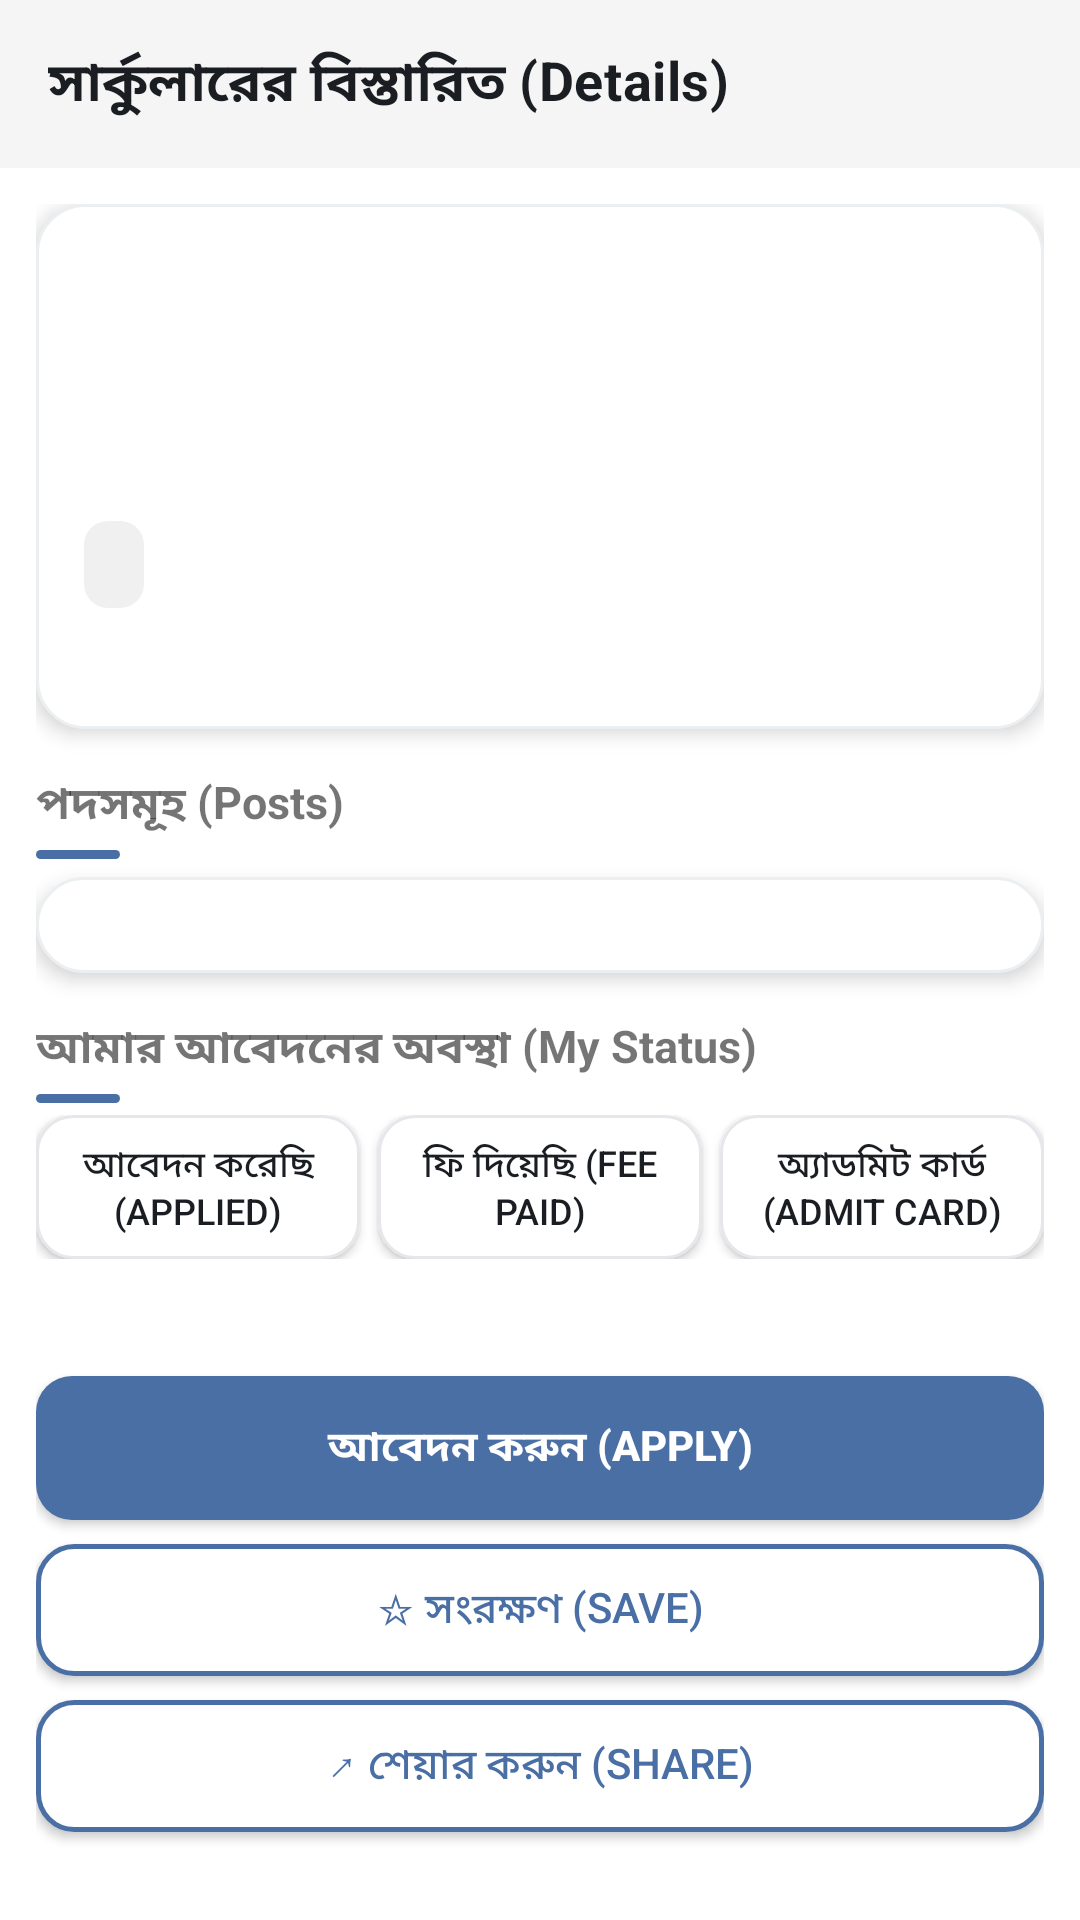

This screen was rendered from an Android layout file. Write that file and the resources it references.
<!-- AndroidManifest.xml: application theme AppTheme -->
<!-- res/layout/activity_detail.xml -->
<?xml version="1.0" encoding="utf-8"?>
<LinearLayout xmlns:android="http://schemas.android.com/apk/res/android"
    android:layout_width="match_parent"
    android:layout_height="match_parent"
    android:orientation="vertical"
    android:background="@color/bg"
    android:fitsSystemWindows="true">

    <android.widget.Toolbar
        android:id="@+id/toolbar"
        android:layout_width="match_parent"
        android:layout_height="?android:attr/actionBarSize"
        android:background="@drawable/toolbar_bg"
        android:titleTextColor="#1a1d21"
        android:titleTextAppearance="@style/ToolbarTitle"
        android:title="@string/detail_title" />

    <ScrollView
        android:layout_width="match_parent"
        android:layout_height="match_parent"
        android:fillViewport="true">
        <LinearLayout
            android:layout_width="match_parent"
            android:layout_height="wrap_content"
            android:orientation="vertical"
            android:padding="12dp"
            android:paddingBottom="32dp">
            <LinearLayout
                android:layout_width="match_parent"
                android:layout_height="wrap_content"
                android:orientation="vertical"
                android:background="@drawable/card_bg"
                android:elevation="4dp"
                android:padding="16dp">
                <TextView
                    android:id="@+id/org"
                    android:layout_width="wrap_content"
                    android:layout_height="wrap_content"
                    android:textSize="17sp"
                    android:textStyle="bold"
                    android:lineSpacingMultiplier="1.15"
                    android:textColor="@color/text_dark" />
                <TextView
                    android:id="@+id/orgEn"
                    android:layout_width="wrap_content"
                    android:layout_height="wrap_content"
                    android:textColor="@color/text_grey"
                    android:textSize="13sp" />
                <TextView
                    android:id="@+id/metaLine"
                    android:layout_width="wrap_content"
                    android:layout_height="wrap_content"
                    android:layout_marginTop="6dp"
                    android:textSize="13sp"
                    android:lineSpacingMultiplier="1.15" />
                <TextView
                    android:id="@+id/deadlineLine"
                    android:layout_width="wrap_content"
                    android:layout_height="wrap_content"
                    android:layout_marginTop="4dp"
                    android:textSize="13sp" />
                <TextView
                    android:id="@+id/cdText"
                    android:layout_width="wrap_content"
                    android:layout_height="wrap_content"
                    android:layout_marginTop="4dp"
                    android:textSize="14sp"
                    android:textStyle="bold"
                    android:textColor="@color/green_dark"
                    android:background="@drawable/countdown_bg"
                    android:paddingLeft="10dp"
                    android:paddingRight="10dp"
                    android:paddingTop="5dp"
                    android:paddingBottom="5dp" />
                <TextView
                    android:id="@+id/sourceNote"
                    android:layout_width="wrap_content"
                    android:layout_height="wrap_content"
                    android:layout_marginTop="8dp"
                    android:textColor="@color/text_grey"
                    android:textSize="12sp" />
            </LinearLayout>

            <TextView
                android:layout_width="wrap_content"
                android:layout_height="wrap_content"
                android:text="পদসমূহ (Posts)"
                android:textStyle="bold"
                android:textSize="15sp"
                android:layout_marginTop="14dp" />
            
            <View
                android:layout_width="28dp"
                android:layout_height="3dp"
                android:background="@drawable/accent_bar_h"
                android:layout_marginTop="4dp" />
            <LinearLayout
                android:id="@+id/postsBox"
                android:layout_width="match_parent"
                android:layout_height="wrap_content"
                android:orientation="vertical"
                android:background="@drawable/card_bg"
                android:elevation="4dp"
                android:padding="16dp"
                android:layout_marginTop="6dp" />

            <TextView
                android:layout_width="wrap_content"
                android:layout_height="wrap_content"
                android:text="আমার আবেদনের অবস্থা (My Status)"
                android:textStyle="bold"
                android:textSize="15sp"
                android:layout_marginTop="14dp" />
            <View
                android:layout_width="28dp"
                android:layout_height="3dp"
                android:background="@drawable/accent_bar_h"
                android:layout_marginTop="4dp" />
            <LinearLayout
                android:layout_width="match_parent"
                android:layout_height="wrap_content"
                android:orientation="horizontal"
                android:layout_marginTop="4dp">
                <Button
                    android:id="@+id/statusApplied"
                    android:layout_width="0dp"
                    android:layout_height="48dp"
                    android:layout_weight="1"
                    android:textSize="12sp"
                    android:maxLines="2"
                    android:text="আবেদন করেছি (Applied)"
                android:minHeight="0dp"
                android:background="@drawable/btn_ghost"
                android:textColor="@color/text_dark"
            />
                <Button
                    android:id="@+id/statusFee"
                    android:layout_width="0dp"
                    android:layout_height="48dp"
                    android:layout_weight="1"
                    android:textSize="12sp"
                    android:maxLines="2"
                    android:text="ফি দিয়েছি (Fee Paid)"
                    android:layout_marginLeft="6dp"
                android:minHeight="0dp"
                android:background="@drawable/btn_ghost"
                android:textColor="@color/text_dark"
            />
                <Button
                    android:id="@+id/statusAdmit"
                    android:layout_width="0dp"
                    android:layout_height="48dp"
                    android:layout_weight="1"
                    android:textSize="12sp"
                    android:maxLines="2"
                    android:text="অ্যাডমিট কার্ড (Admit Card)"
                    android:layout_marginLeft="6dp"
                android:minHeight="0dp"
                android:background="@drawable/btn_ghost"
                android:textColor="@color/text_dark"
            />
            </LinearLayout>
            <TextView
                android:id="@+id/statusText"
                android:layout_width="wrap_content"
                android:layout_height="wrap_content"
                android:layout_marginTop="6dp"
                android:textColor="@color/green_dark"
                android:textSize="14sp"
                android:textStyle="bold" />

            <Button
                android:id="@+id/applyBtn"
                android:layout_width="match_parent"
                android:layout_height="48dp"
                android:text="@string/apply"
                android:textSize="14sp"
                android:textStyle="bold"
                android:layout_marginTop="14dp"
                android:minHeight="0dp"
                android:background="@drawable/btn_primary"
                android:elevation="2dp"
                android:textColor="#ffffff"
            />
            <Button
                android:id="@+id/shortlistBtn"
                android:layout_width="match_parent"
                android:layout_height="44dp"
                android:text="@string/save_shortlist"
                android:textSize="14sp"
                android:layout_marginTop="8dp"
                android:minHeight="0dp"
                android:background="@drawable/btn_secondary"
                android:textColor="@color/green_dark"
            />
            <Button
                android:id="@+id/shareBtn"
                android:layout_width="match_parent"
                android:layout_height="44dp"
                android:text="↗ শেয়ার করুন (Share)"
                android:textSize="14sp"
                android:layout_marginTop="8dp"
                android:minHeight="0dp"
                android:background="@drawable/btn_secondary"
                android:textColor="@color/green_dark"
            />
        </LinearLayout>
    </ScrollView>
</LinearLayout>
<!-- resources referenced by this layout -->
<resources>
  <color name="bg">#ffffff</color>
  <color name="green_dark">#4a6fa5</color>
  <color name="text_dark">#1a1d21</color>
  <color name="text_grey">#5f6368</color>
  <!-- drawable accent_bar_h (drawable) -->
  <?xml version="1.0" encoding="utf-8"?>
  <shape xmlns:android="http://schemas.android.com/apk/res/android"
      android:shape="rectangle">
      <solid android:color="@color/green" />
      <corners android:radius="2dp" />
  </shape>
  <!-- drawable btn_ghost (drawable) -->
  <?xml version="1.0" encoding="utf-8"?>
  <selector xmlns:android="http://schemas.android.com/apk/res/android">
      <item android:state_pressed="true" android:drawable="@drawable/btn_ghost_pressed" />
      <item android:drawable="@drawable/btn_ghost_normal" />
  </selector>
  <!-- drawable btn_primary (drawable) -->
  <?xml version="1.0" encoding="utf-8"?>
  <selector xmlns:android="http://schemas.android.com/apk/res/android">
      <item android:state_pressed="true" android:drawable="@drawable/btn_primary_pressed" />
      <item android:drawable="@drawable/btn_primary_normal" />
  </selector>
  <!-- drawable btn_secondary (drawable) -->
  <?xml version="1.0" encoding="utf-8"?>
  <selector xmlns:android="http://schemas.android.com/apk/res/android">
      <item android:state_pressed="true" android:drawable="@drawable/btn_secondary_pressed" />
      <item android:drawable="@drawable/btn_secondary_normal" />
  </selector>
  <!-- drawable card_bg (drawable) -->
  <?xml version="1.0" encoding="utf-8"?>
  <shape xmlns:android="http://schemas.android.com/apk/res/android"
      android:shape="rectangle">
      <solid android:color="#ffffff" />
      <stroke android:width="1dp" android:color="#eceff1" />
      <corners android:radius="16dp" />
  </shape>
  <!-- drawable countdown_bg (drawable) -->
  <?xml version="1.0" encoding="utf-8"?>
  <shape xmlns:android="http://schemas.android.com/apk/res/android"
      android:shape="rectangle">
      <solid android:color="#f0f0f0" />
      <corners android:radius="8dp" />
  </shape>
  <!-- drawable toolbar_bg (drawable) -->
  <?xml version="1.0" encoding="utf-8"?>
  <shape xmlns:android="http://schemas.android.com/apk/res/android"
      android:shape="rectangle">
      <solid android:color="#f5f5f5" />
  </shape>
  <string name="apply">আবেদন করুন (Apply)</string>
  <string name="detail_title">সার্কুলারের বিস্তারিত (Details)</string>
  <string name="save_shortlist">☆ সংরক্ষণ (Save)</string>
  <style name="ToolbarTitle">
          <item name="android:textSize">18sp</item>
          <item name="android:textStyle">bold</item>
          <item name="android:letterSpacing">0.01</item>
      </style>
  <color name="green">#4a6fa5</color>
  <!-- drawable btn_ghost_pressed (drawable) -->
  <?xml version="1.0" encoding="utf-8"?>
  <shape xmlns:android="http://schemas.android.com/apk/res/android"
      android:shape="rectangle">
      <solid android:color="#f0f0f0" />
      <stroke android:width="1dp" android:color="#e5e7eb" />
      <corners android:radius="12dp" />
  </shape>
  <!-- drawable btn_ghost_normal (drawable) -->
  <?xml version="1.0" encoding="utf-8"?>
  <shape xmlns:android="http://schemas.android.com/apk/res/android"
      android:shape="rectangle">
      <solid android:color="#ffffff" />
      <stroke android:width="1dp" android:color="#e5e7eb" />
      <corners android:radius="12dp" />
  </shape>
  <!-- drawable btn_primary_pressed (drawable) -->
  <?xml version="1.0" encoding="utf-8"?>
  <shape xmlns:android="http://schemas.android.com/apk/res/android"
      android:shape="rectangle">
      <solid android:color="@color/green_mid" />
      <corners android:radius="12dp" />
  </shape>
  <!-- drawable btn_primary_normal (drawable) -->
  <?xml version="1.0" encoding="utf-8"?>
  <shape xmlns:android="http://schemas.android.com/apk/res/android"
      android:shape="rectangle">
      <solid android:color="@color/green" />
      <corners android:radius="12dp" />
  </shape>
  <color name="green_mid">#3d6390</color>
</resources>
